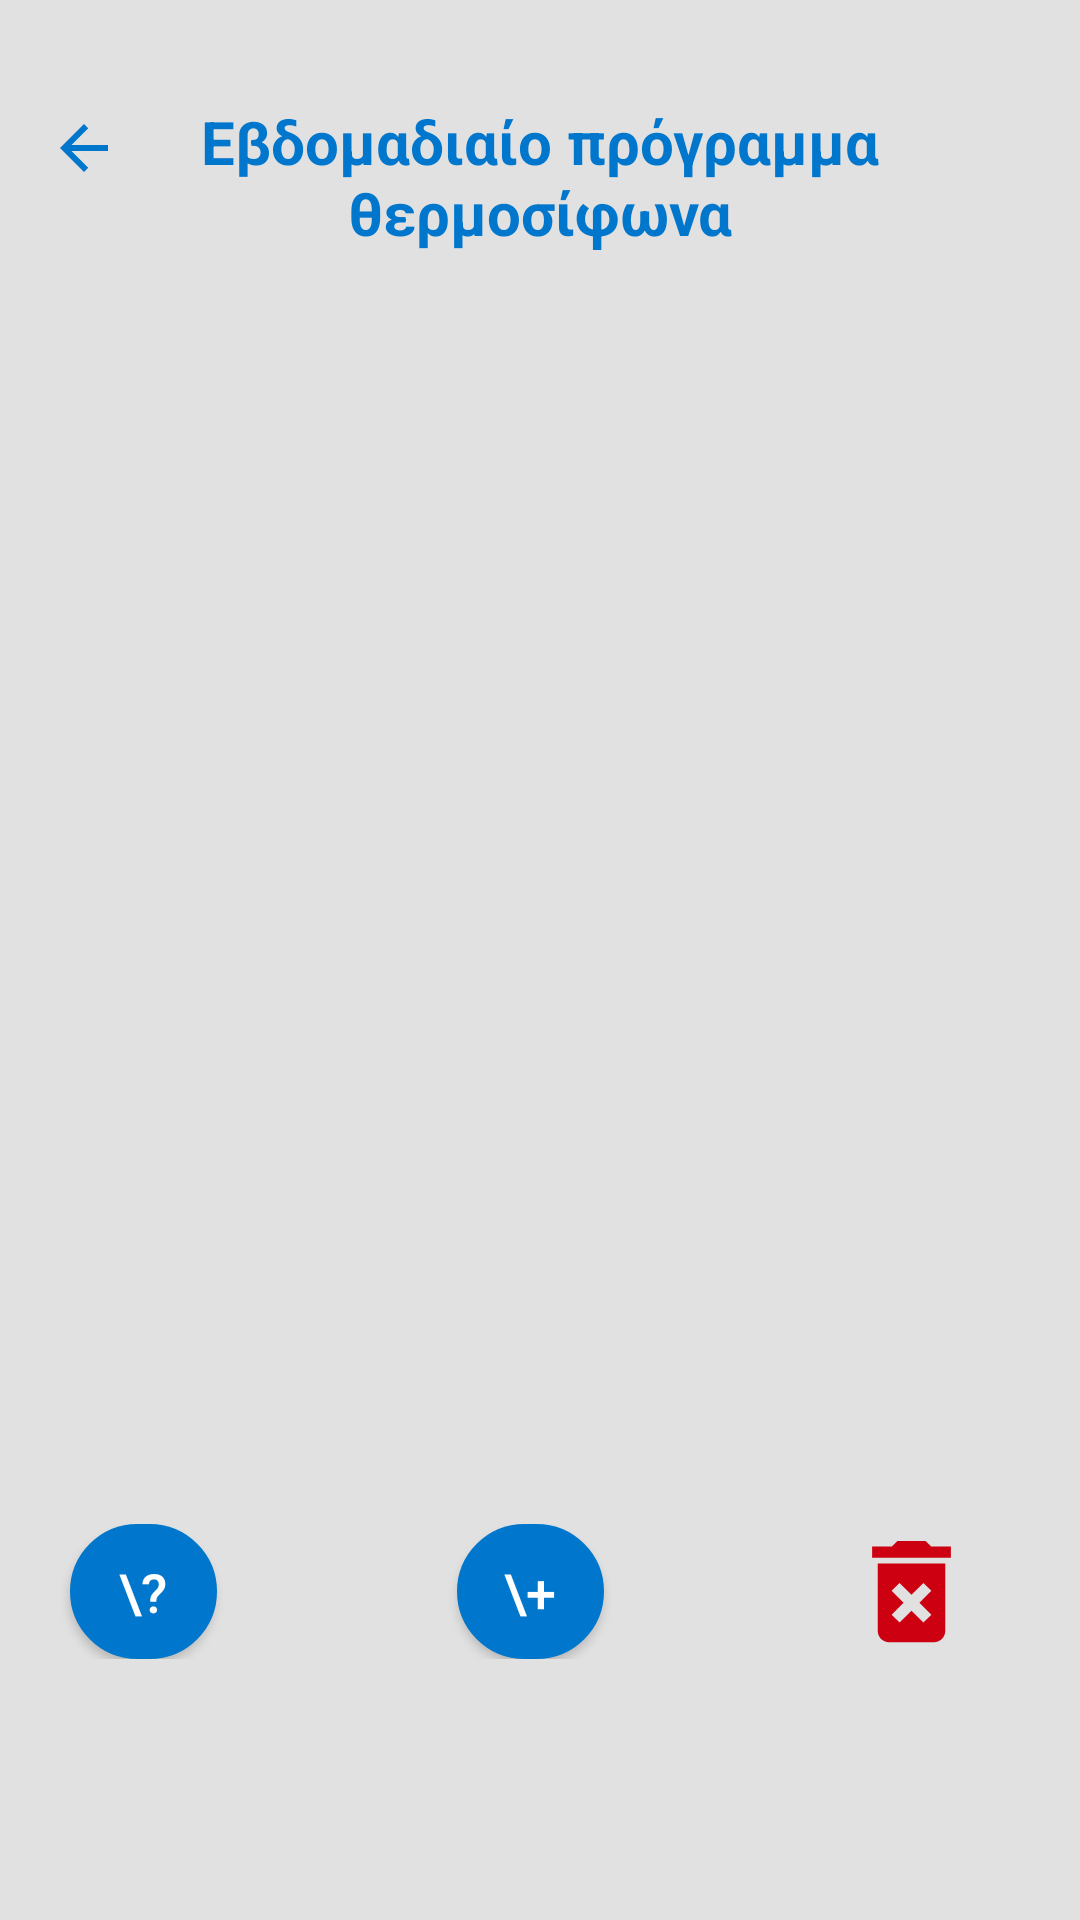

Android layout source for this screen:
<!-- AndroidManifest.xml: application theme Theme.Smarthome -->
<!-- res/layout/activity_boiler_schedule.xml -->
<?xml version="1.0" encoding="utf-8"?>
<RelativeLayout xmlns:android="http://schemas.android.com/apk/res/android"
    xmlns:app="http://schemas.android.com/apk/res-auto"
    xmlns:tools="http://schemas.android.com/tools"
    android:layout_width="match_parent"
    android:layout_height="match_parent"
    tools:context=".BoilerSchedule"
    android:background="#e1e1e1">

    <LinearLayout
        android:id="@+id/header"
        android:layout_width="match_parent"
        android:layout_height="wrap_content"
        tools:ignore="MissingConstraints"
        android:layout_margin="16dp"
        >
        <Button
            android:id="@+id/back"
            android:layout_width="50dp"
            android:layout_height="45dp"
            android:background="@android:color/transparent"
            android:drawableLeft="@drawable/ic_baseline_arrow_back_24" />


        <TextView
            android:id="@+id/textView2"
            android:layout_width="match_parent"
            android:layout_height="86dp"
            android:gravity="center"
            android:text="Εβδομαδιαίο πρόγραμμα θερμοσίφωνα"
            android:layout_marginRight="50dp"
            android:textColor="#0077cc"
            android:textSize="20sp"
            android:textStyle="bold"
            app:layout_constraintEnd_toEndOf="parent"
            app:layout_constraintStart_toStartOf="parent"
            app:layout_constraintTop_toTopOf="parent" />


    </LinearLayout>

    <ListView
        android:id="@+id/listview"
        android:layout_width="match_parent"
        android:layout_height="350dp"
        android:layout_below="@+id/header"
        android:layout_marginTop="20dp"
        android:layout_marginBottom="20dp"
        android:listSelector="#60B1EC"
        android:divider="@null"
        />


<LinearLayout
    android:layout_width="match_parent"
    android:layout_height="wrap_content"
    android:layout_below="@+id/listview"
    android:gravity="center">

    <Button
        android:id="@+id/help"
        android:layout_width="49dp"
        android:layout_height="45dp"
        android:background="@drawable/button_states"
        android:text="\?"
        android:textColor="#FFFFFF"
        android:textSize="18sp"
        app:backgroundTint="@null"
        app:iconTint="#3F51B5"
        />

    <Button
        android:id="@+id/add"
        android:layout_width="49dp"
        android:layout_height="45dp"
        android:layout_below="@id/listview"
        android:background="@drawable/button_states"
        android:text="\+"
        android:textColor="#FFFFFF"
        android:textSize="18sp"
        android:layout_marginLeft="80dp"
        android:layout_marginRight="80dp"
        app:backgroundTint="@null"
        app:iconTint="#3F51B5"
        android:layout_centerHorizontal="true"/>

    <Button
        android:id="@+id/delete"
        android:layout_width="55dp"
        android:layout_height="45dp"
        android:layout_below="@id/listview"
        android:background="@android:color/transparent"
        android:drawableLeft="@drawable/ic_baseline_delete_forever_24" />


</LinearLayout>

</RelativeLayout>
<!-- resources referenced by this layout -->
<resources>
  <!-- drawable button_states (drawable) -->
  <?xml version="1.0" encoding="utf-8"?>
  <selector xmlns:android="http://schemas.android.com/apk/res/android">
      <item android:state_pressed="false">
          <shape android:shape="rectangle">
              <corners android:radius="1000dp" />
              <solid android:color="#0077cc" />
              <stroke
                  android:width="2dip"
                  android:color="#0077cc" />
              <padding
                  android:bottom="4dp"
                  android:left="4dp"
                  android:right="4dp"
                  android:top="4dp" />
          </shape>
      </item>
      <item android:state_pressed="true">
          <shape android:shape="rectangle">
              <corners android:radius="1000dp" />
              <solid android:color="#0077cc" />
              <stroke
                  android:width="2dip"
                  android:color="#0077cc" />
              <padding
                  android:bottom="4dp"
                  android:left="4dp"
                  android:right="4dp"
                  android:top="4dp" />
          </shape>
      </item>
  </selector>
  <!-- drawable ic_baseline_arrow_back_24 (drawable) -->
  <vector android:height="24dp" android:tint="#0077CC"
      android:viewportHeight="24" android:viewportWidth="24"
      android:width="24dp" xmlns:android="http://schemas.android.com/apk/res/android">
      <path android:fillColor="@android:color/white" android:pathData="M20,11H7.83l5.59,-5.59L12,4l-8,8 8,8 1.41,-1.41L7.83,13H20v-2z"/>
  </vector>
  <!-- drawable ic_baseline_delete_forever_24 (drawable) -->
  <vector android:height="45dp" android:tint="#CC0011"
      android:viewportHeight="24" android:viewportWidth="24"
      android:width="45dp" xmlns:android="http://schemas.android.com/apk/res/android">
      <path android:fillColor="@android:color/white" android:pathData="M6,19c0,1.1 0.9,2 2,2h8c1.1,0 2,-0.9 2,-2L18,7L6,7v12zM8.46,11.88l1.41,-1.41L12,12.59l2.12,-2.12 1.41,1.41L13.41,14l2.12,2.12 -1.41,1.41L12,15.41l-2.12,2.12 -1.41,-1.41L10.59,14l-2.13,-2.12zM15.5,4l-1,-1h-5l-1,1L5,4v2h14L19,4z"/>
  </vector>
  <style name="Theme.Smarthome" parent="Theme.MaterialComponents.DayNight.DarkActionBar">
          
          <item name="colorPrimaryVariant">@color/purple_700</item>
          <item name="colorOnPrimary">@color/white</item>
          
          <item name="colorSecondary">@color/teal_200</item>
          <item name="colorSecondaryVariant">@color/teal_700</item>
  
          
          <item name="android:statusBarColor" tools:targetApi="l">?attr/colorPrimaryVariant</item>
          
      </style>
  <color name="purple_700">#828282</color>
  <color name="white">#FFFFFFFF</color>
  <color name="teal_200">#0077cc</color>
  <color name="teal_700">#FF018786</color>
</resources>
